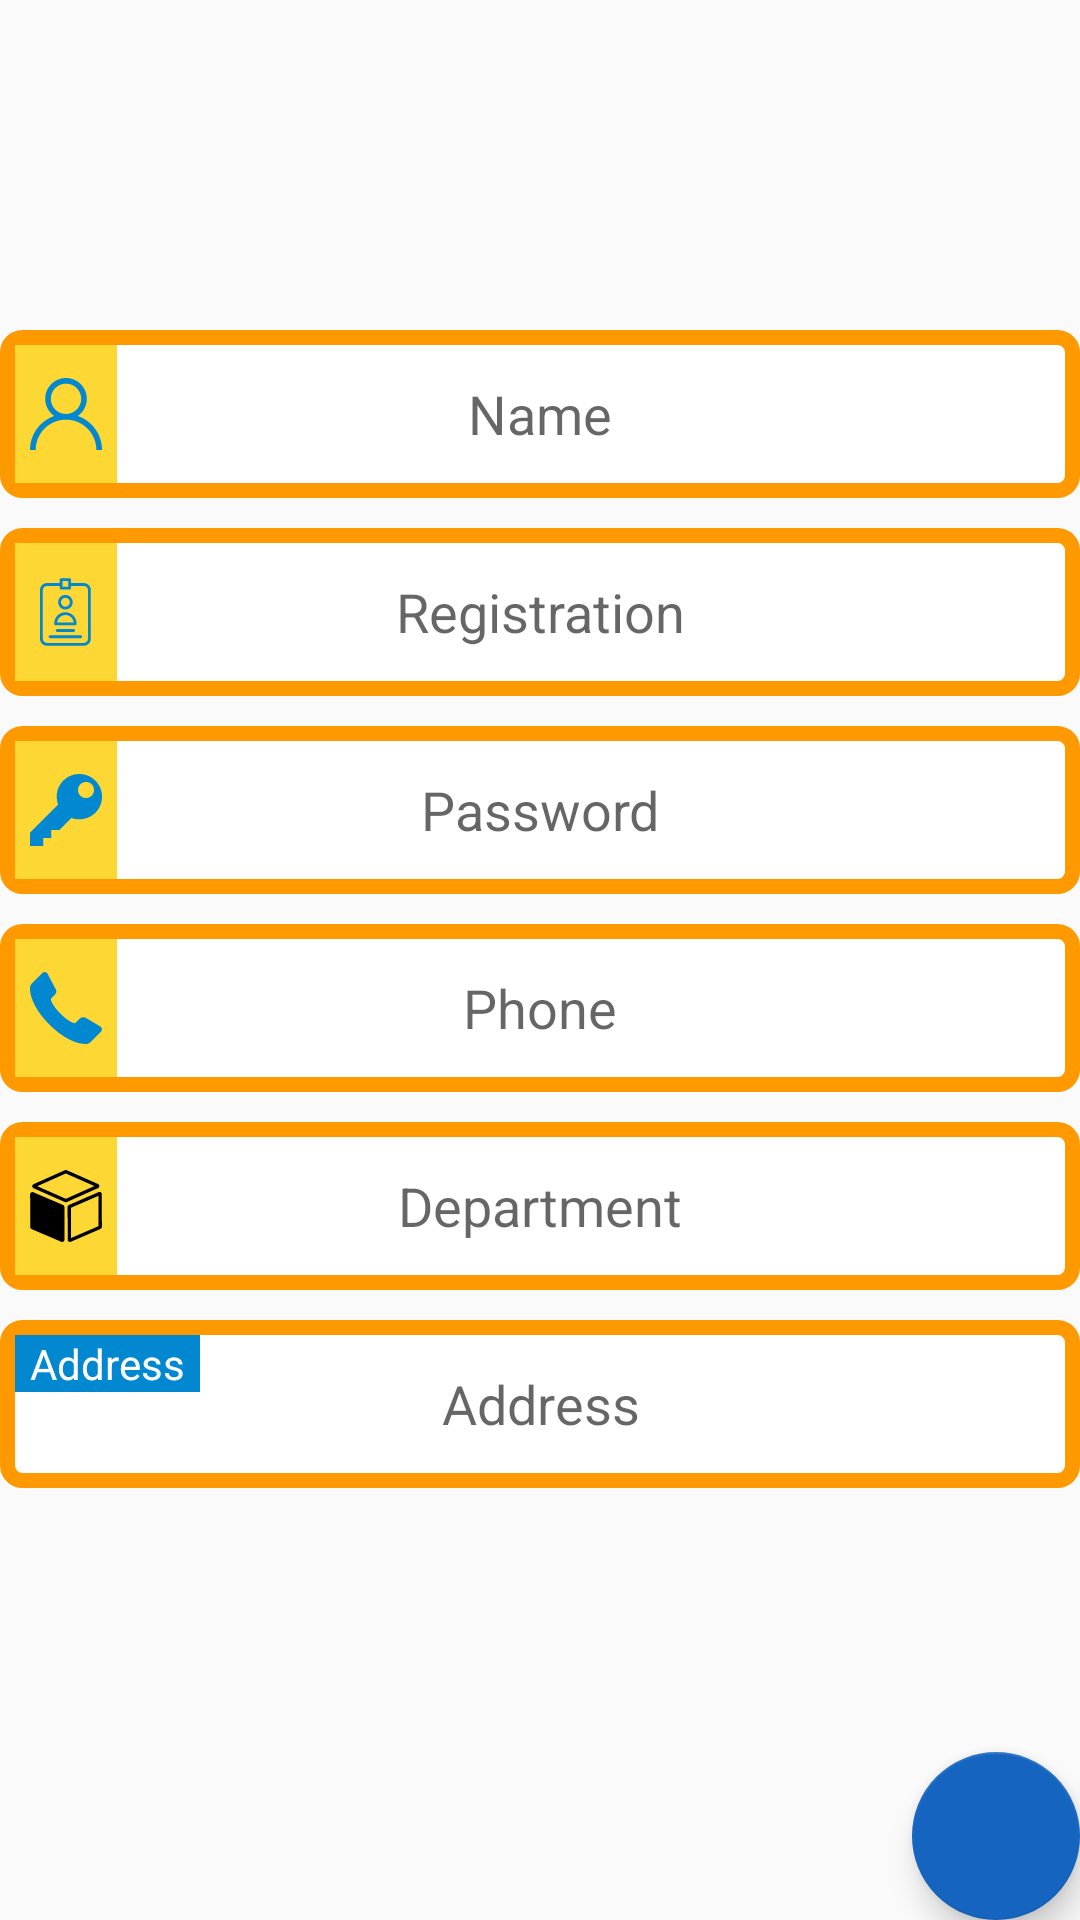

Write the Android layout XML for this screen, with the resource values it uses.
<!-- AndroidManifest.xml: application theme AppTheme -->
<!-- res/layout/activity_edit_user.xml -->
<?xml version="1.0" encoding="utf-8"?>
<RelativeLayout xmlns:android="http://schemas.android.com/apk/res/android"
    xmlns:app="http://schemas.android.com/apk/res-auto"
    xmlns:tools="http://schemas.android.com/tools"
    android:layout_width="match_parent"
    android:layout_height="match_parent"
    android:layout_marginBottom="10dp"
    android:layout_marginLeft="10dp"
    android:layout_marginRight="10dp"
    android:layout_marginTop="10dp"
    tools:context="com.example.system.orgchatadmin.Activities.AddUser">

    <Space
        android:id="@+id/space5"
        android:layout_width="match_parent"
        android:layout_height="10dp"
        android:layout_alignParentLeft="true"
        android:layout_alignParentStart="true"
        android:layout_below="@+id/dp" />

    <ImageView
        android:id="@+id/dp"
        android:layout_width="100dp"
        android:layout_height="100dp"
        android:layout_below="@+id/space6"
        android:layout_centerHorizontal="true"
        app:srcCompat="@drawable/ic_profile" />

    <EditText
        android:id="@+id/name"
        android:background="@drawable/description_bg"
        android:layout_width="match_parent"
        android:layout_height="?android:attr/actionBarSize"
        android:layout_below="@+id/space5"
        android:layout_centerHorizontal="true"
        android:ems="10"
        android:hint="Name"
        android:inputType="textPersonName"
        android:textAlignment="center" />

    <Space
        android:layout_width="match_parent"
        android:layout_height="10dp"
        android:layout_below="@+id/name"
        android:layout_centerHorizontal="true"
        android:id="@+id/space7" />

    <EditText
        android:id="@+id/reg"
        android:background="@drawable/description_bg"
        android:layout_width="match_parent"
        android:layout_height="?android:attr/actionBarSize"
        android:layout_alignParentLeft="true"
        android:layout_alignParentStart="true"
        android:layout_below="@+id/space7"
        android:ems="10"
        android:hint="Registration"
        android:inputType="textPersonName"
        android:textAlignment="center" />

    <Space
        android:layout_width="match_parent"
        android:layout_height="10dp"
        android:layout_below="@+id/reg"
        android:layout_centerHorizontal="true"
        android:id="@+id/space8" />

    <EditText
        android:id="@+id/address"
        android:layout_width="match_parent"
        android:layout_height="?android:attr/actionBarSize"
        android:layout_alignParentLeft="true"
        android:layout_alignParentStart="true"
        android:layout_below="@+id/space17"
        android:background="@drawable/description_bg"
        android:ems="10"
        android:hint="Address"
        android:inputType="textMultiLine"
        android:textAlignment="center"
        android:textColor="#000" />

    <android.support.design.widget.FloatingActionButton
        android:id="@+id/save"
        android:layout_width="wrap_content"
        android:layout_height="wrap_content"
        android:layout_alignParentBottom="true"
        android:layout_alignParentEnd="true"
        android:layout_alignParentRight="true"
        android:clickable="true"
        app:srcCompat="@drawable/ic_tick" />

    <EditText
        android:id="@+id/password"
        android:layout_width="match_parent"
        android:layout_height="?android:attr/actionBarSize"
        android:layout_alignParentLeft="true"
        android:layout_alignParentStart="true"
        android:layout_below="@+id/space8"
        android:background="@drawable/description_bg"
        android:ems="10"
        android:hint="Password"
        android:inputType="textPassword"
        android:textAlignment="center" />

    <Space
        android:layout_width="match_parent"
        android:layout_height="10dp"
        android:layout_below="@+id/password"
        android:layout_centerHorizontal="true"
        android:id="@+id/space13" />

    <EditText
        android:id="@+id/phone"
        android:layout_width="match_parent"
        android:layout_height="?android:attr/actionBarSize"
        android:background="@drawable/description_bg"
        android:layout_alignParentEnd="true"
        android:layout_alignParentRight="true"
        android:layout_below="@+id/space13"
        android:ems="10"
        android:hint="Phone"
        android:inputType="phone"
        android:textAlignment="center" />

    <Space
        android:layout_width="match_parent"
        android:layout_height="10dp"
        android:layout_below="@+id/phone"
        android:layout_centerHorizontal="true"
        android:id="@+id/space15" />

    <EditText
        android:id="@+id/department"
        android:layout_width="match_parent"
        android:layout_height="?android:attr/actionBarSize"
        android:layout_below="@+id/space15"
        android:layout_centerHorizontal="true"
        android:background="@drawable/description_bg"
        android:ems="10"
        android:hint="Department"
        android:inputType="textPersonName"
        android:textAlignment="center" />

    <Space
        android:layout_width="match_parent"
        android:layout_height="10dp"
        android:layout_below="@+id/department"
        android:layout_centerHorizontal="true"
        android:id="@+id/space17" />

    <ImageView
        android:id="@+id/imageView6"
        android:layout_width="wrap_content"
        android:layout_height="wrap_content"
        android:layout_above="@+id/space7"
        android:layout_marginLeft="5dp"
        android:layout_marginTop="5dp"
        android:layout_marginBottom="5dp"
        android:paddingLeft="5dp"
        android:paddingRight="5dp"
        android:background="@color/colorPrimary"
        android:layout_alignParentLeft="true"
        android:layout_alignParentStart="true"
        android:layout_below="@+id/space5"
        app:srcCompat="@drawable/home_user" />

    <ImageView
        android:id="@+id/imageView7"
        android:layout_width="wrap_content"
        android:layout_height="wrap_content"
        android:layout_above="@+id/space8"
        android:layout_marginLeft="5dp"
        android:layout_marginTop="5dp"
        android:layout_marginBottom="5dp"
        android:paddingLeft="5dp"
        android:paddingRight="5dp"
        android:background="@color/colorPrimary"
        android:layout_alignParentLeft="true"
        android:layout_alignParentStart="true"
        android:layout_below="@+id/space7"
        app:srcCompat="@drawable/ic_reg" />

    <ImageView
        android:id="@+id/imageView8"
        android:layout_width="wrap_content"
        android:layout_height="wrap_content"
        android:layout_above="@+id/space13"
        android:layout_alignParentLeft="true"
        android:layout_alignParentStart="true"
        android:layout_marginLeft="5dp"
        android:layout_marginTop="5dp"
        android:layout_marginBottom="5dp"
        android:paddingLeft="5dp"
        android:paddingRight="5dp"
        android:background="@color/colorPrimary"
        android:layout_below="@+id/space8"
        app:srcCompat="@drawable/ic_password" />

    <ImageView
        android:id="@+id/imageView9"
        android:layout_width="wrap_content"
        android:layout_height="wrap_content"
        android:layout_above="@+id/space15"
        android:layout_alignParentLeft="true"
        android:layout_alignParentStart="true"
        android:layout_marginLeft="5dp"
        android:layout_marginTop="5dp"
        android:layout_marginBottom="5dp"
        android:paddingLeft="5dp"
        android:paddingRight="5dp"
        android:background="@color/colorPrimary"
        android:layout_below="@+id/space13"
        app:srcCompat="@drawable/ic_phone_receiver" />

    <ImageView
        android:id="@+id/imageView10"
        android:layout_width="wrap_content"
        android:layout_height="wrap_content"
        android:layout_above="@+id/space17"
        android:layout_marginLeft="5dp"
        android:layout_marginTop="5dp"
        android:layout_marginBottom="5dp"
        android:paddingLeft="5dp"
        android:paddingRight="5dp"
        android:background="@color/colorPrimary"
        android:layout_alignParentLeft="true"
        android:layout_alignParentStart="true"
        android:layout_below="@+id/space15"
        app:srcCompat="@drawable/ic_department" />

    <TextView
        android:id="@+id/textView2"
        android:layout_width="wrap_content"
        android:layout_height="wrap_content"
        android:layout_alignParentLeft="true"
        android:layout_alignParentStart="true"
        android:layout_alignTop="@+id/address"
        android:layout_marginBottom="5dp"
        android:layout_marginLeft="5dp"
        android:layout_marginTop="5dp"
        android:background="#0288D1"
        android:paddingLeft="5dp"
        android:paddingRight="5dp"
        android:text="Address"
        android:textColor="@color/cardview_light_background" />

    <Space
        android:id="@+id/space19"
        android:layout_width="match_parent"
        android:layout_height="20dp"
        android:layout_above="@+id/save"
        android:layout_alignParentLeft="true"
        android:layout_alignParentStart="true"
        android:layout_below="@+id/address" />

</RelativeLayout>
<!-- resources referenced by this layout -->
<resources>
  <color name="colorPrimary">#fdd835</color>
  <!-- drawable description_bg (drawable) -->
  <?xml version="1.0" encoding="utf-8"?>
  <shape xmlns:android="http://schemas.android.com/apk/res/android">
  
      
      <solid android:color="#ffffff" />
  
      
      <stroke android:width="5dp" android:color="#ff9900" />
  
      
      <corners android:radius="5dp" />
  
  </shape>
  <!-- drawable home_user (drawable) -->
  <vector android:height="24dp" android:viewportHeight="512.0"
      android:viewportWidth="512.0" android:width="24dp" xmlns:android="http://schemas.android.com/apk/res/android">
      <path android:fillColor="#0288D1" android:pathData="M437,331c-27.9,-27.9 -61.1,-48.5 -97.3,-61C378.5,243.3 404,198.5 404,148C404,66.4 337.6,0 256,0S108,66.4 108,148c0,50.5 25.5,95.3 64.3,122c-36.2,12.5 -69.4,33.1 -97.3,61C26.6,379.3 0,443.6 0,512h40c0,-119.1 96.9,-216 216,-216s216,96.9 216,216h40C512,443.6 485.4,379.3 437,331zM256,256c-59.6,0 -108,-48.4 -108,-108S196.4,40 256,40c59.6,0 108,48.4 108,108S315.6,256 256,256z"/>
  </vector>
  <!-- drawable ic_department (drawable) -->
  <vector android:height="24dp" android:viewportHeight="612.0"
      android:viewportWidth="612.0" android:width="24dp" xmlns:android="http://schemas.android.com/apk/res/android">
      <path android:fillColor="#FF000000" android:pathData="M1.7,484.7L1,206.6c-0,-13.7 13.9,-22.9 26.5,-17.6l253.2,108.2c7,3 11.5,9.9 11.6,17.5l0.7,278.1c0,13.7 -13.9,22.9 -26.5,17.6L13.2,502.2C6.2,499.2 1.7,492.3 1.7,484.7zM581.8,219.7L348.1,320.9l0.6,257.4l233.7,-101.2L581.8,219.7M591.3,186.1c10,-0 19.1,8.1 19.1,19l0.7,278.1c0,7.6 -4.5,14.5 -11.5,17.5l-252.7,109.4c-2.5,1.1 -5,1.6 -7.5,1.6c-10,0 -19.1,-8.1 -19.1,-19l-0.7,-278.1c-0,-7.6 4.5,-14.5 11.5,-17.5l252.7,-109.4C586.2,186.6 588.8,186.1 591.3,186.1L591.3,186.1zM304.2,29.5L61.8,137.7l242.9,107.1l242.4,-108.2L304.2,29.5M304.1,0c2.6,-0 5.3,0.5 7.7,1.6l266.4,117.4c15.1,6.7 15.2,28.1 0.1,34.8L312.5,272.6c-2.5,1.1 -5.1,1.6 -7.7,1.7c-2.6,0 -5.3,-0.5 -7.7,-1.6L30.6,155.2c-15.1,-6.7 -15.2,-28.1 -0.1,-34.8L296.4,1.7C298.8,0.6 301.4,0 304.1,0L304.1,0z"/>
  </vector>
  <!-- drawable ic_password (drawable) -->
  <vector android:height="24dp" android:viewportHeight="516.375"
      android:viewportWidth="516.375" android:width="24dp" xmlns:android="http://schemas.android.com/apk/res/android">
      <path android:fillColor="#0288D1" android:pathData="M353.8,0C263.9,0 191.3,72.7 191.3,162.6c0,19.1 3.8,38.3 9.6,57.4L0,420.8v95.6h95.6V459H153v-57.4h57.4l86.1,-86.1c17.2,5.7 36.3,9.6 57.4,9.6c89.9,0 162.6,-72.7 162.6,-162.6S443.7,0 353.8,0zM401.6,172.1c-32.5,0 -57.4,-24.9 -57.4,-57.4s24.9,-57.4 57.4,-57.4S459,82.2 459,114.8S434.1,172.1 401.6,172.1z"/>
  </vector>
  <style name="AppTheme" parent="Theme.AppCompat.Light.DarkActionBar">
          
          <item name="colorPrimary">#FBC02D</item>
          <item name="colorPrimaryDark">#2196F3</item>
          <item name="colorAccent">#1565C0</item>
      </style>
</resources>
